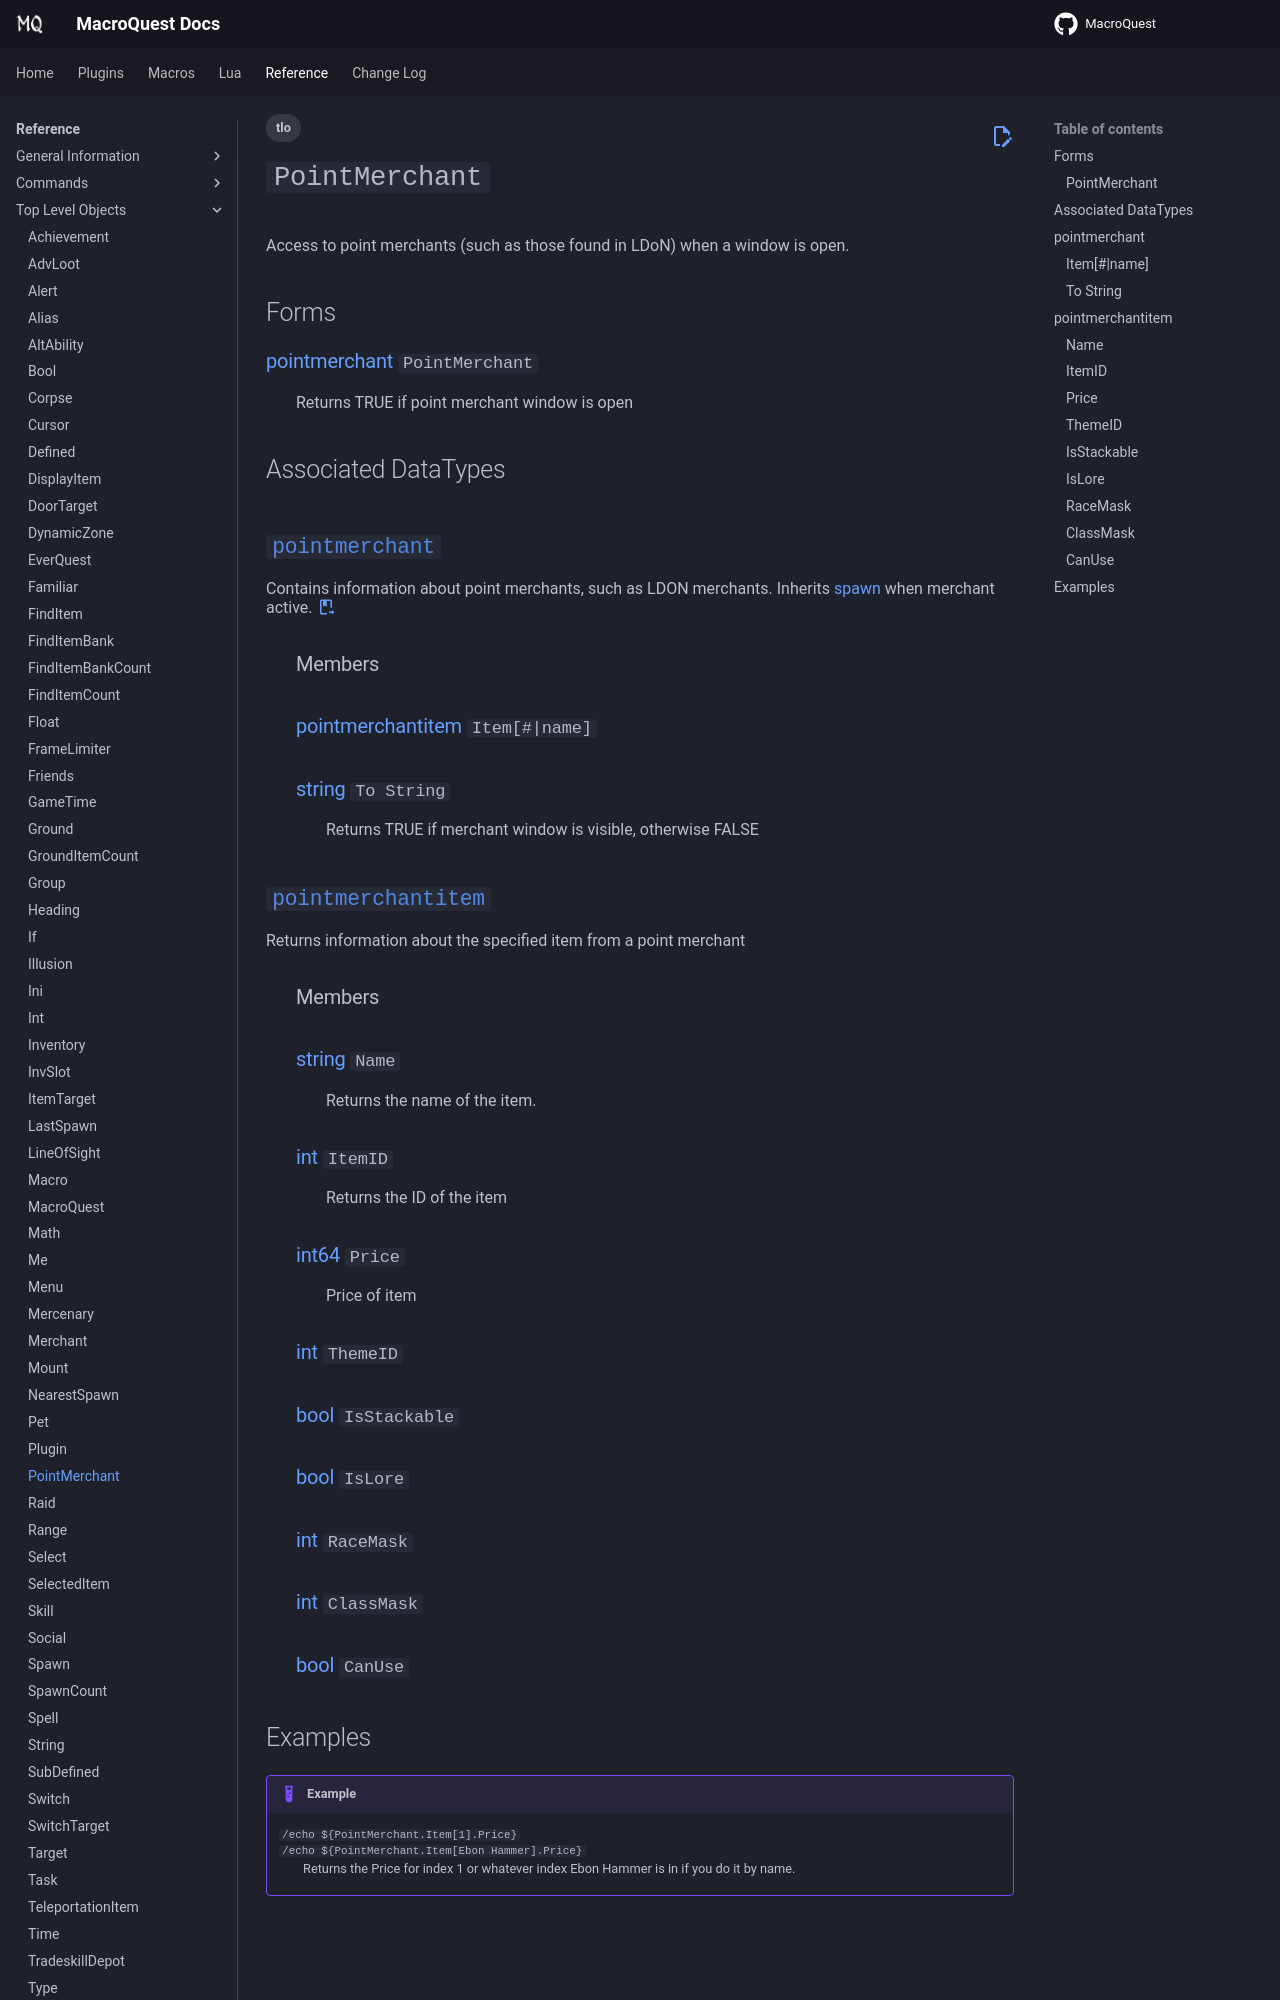

repository: macroquest/docs · page: reference/top-level-objects/tlo-pointmerchant/index.html · generator: jekyll

---
tags:
  - tlo
---
# `PointMerchant`

<!--tlo-desc-start-->
Access to point merchants (such as those found in LDoN) when a window is open.
<!--tlo-desc-end-->

## Forms
<!--tlo-forms-start-->
### {{ renderMember(type='pointmerchant', name='PointMerchant') }}

:   Returns TRUE if point merchant window is open

<!--tlo-forms-end-->

## Associated DataTypes
<!--tlo-datatypes-start-->
## [`pointmerchant`](../data-types/datatype-pointmerchant.md)
{% include-markdown "reference/data-types/datatype-pointmerchant.md" start="<!--dt-desc-start-->" end="<!--dt-desc-end-->" trailing-newlines=false %} {{ readMore('reference/data-types/datatype-pointmerchant.md') }}
:    <h3>Members</h3>
    {% include-markdown "reference/data-types/datatype-pointmerchant.md" start="<!--dt-members-start-->" end="<!--dt-members-end-->" %}
    {% include-markdown "reference/data-types/datatype-pointmerchant.md" start="<!--dt-linkrefs-start-->" end="<!--dt-linkrefs-end-->" %}


## [`pointmerchantitem`](../data-types/datatype-pointmerchantitem.md)
{% include-markdown "reference/data-types/datatype-pointmerchantitem.md" start="<!--dt-desc-start-->" end="<!--dt-desc-end-->" trailing-newlines=false %} {{ readMore('reference/data-types/datatype-pointmerchantitem.md') }}
:    <h3>Members</h3>
    {% include-markdown "reference/data-types/datatype-pointmerchantitem.md" start="<!--dt-members-start-->" end="<!--dt-members-end-->" %}
    {% include-markdown "reference/data-types/datatype-pointmerchantitem.md" start="<!--dt-linkrefs-start-->" end="<!--dt-linkrefs-end-->" %}
    <!--tlo-datatypes-end-->
